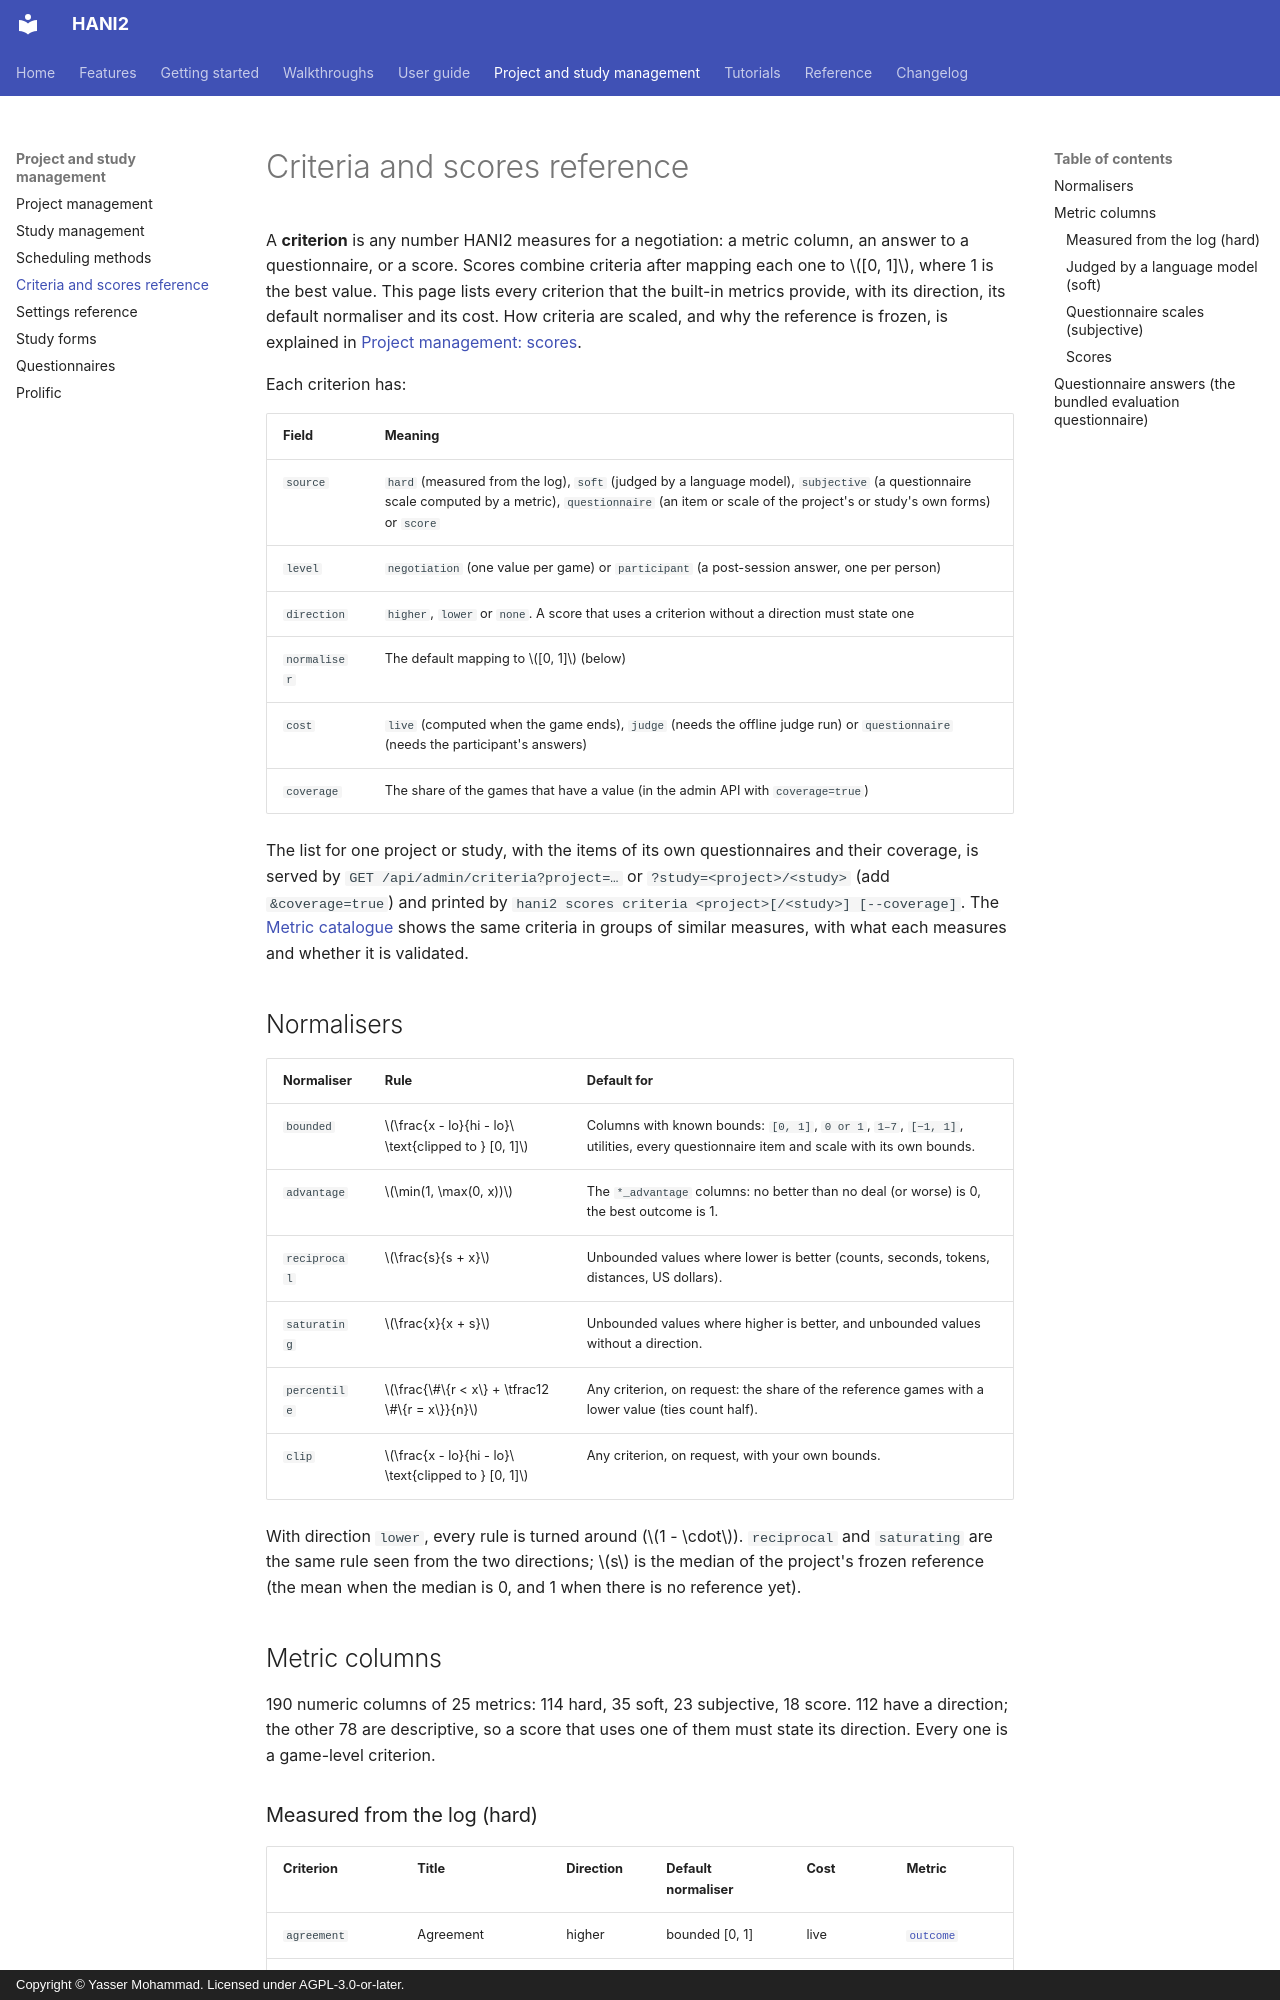

repository: autoneg/hani2 · page: guide/criteria/index.html · generator: mkdocs · copyright: Copyright © Yasser Mohammad. Licensed under AGPL-3.0-or-later.

# Criteria and scores reference

A **criterion** is any number HANI2 measures for a negotiation: a metric column, an answer to a
questionnaire, or a score. Scores combine criteria after mapping each one to $[0, 1]$, where 1 is
the best value. This page lists every criterion that the built-in metrics provide, with its
direction, its default normaliser and its cost. How criteria are scaled, and why the reference is
frozen, is explained in [Project management: scores](project-management.md#scores).

Each criterion has:

| Field | Meaning |
| --- | --- |
| `source` | `hard` (measured from the log), `soft` (judged by a language model), `subjective` (a questionnaire scale computed by a metric), `questionnaire` (an item or scale of the project's or study's own forms) or `score` |
| `level` | `negotiation` (one value per game) or `participant` (a post-session answer, one per person) |
| `direction` | `higher`, `lower` or `none`. A score that uses a criterion without a direction must state one |
| `normaliser` | The default mapping to $[0, 1]$ (below) |
| `cost` | `live` (computed when the game ends), `judge` (needs the offline judge run) or `questionnaire` (needs the participant's answers) |
| `coverage` | The share of the games that have a value (in the admin API with `coverage=true`) |

The list for one project or study, with the items of its own questionnaires and their coverage, is
served by `GET /api/admin/criteria?project=…` or `?study=<project>/<study>` (add `&coverage=true`) and printed by
`hani2 scores criteria <project>[/<study>] [--coverage]`. The [Metric catalogue](metric-catalog.md) shows the same criteria in groups of similar measures, with what each measures and whether it is validated.

<!-- criteria-reference:start (generated by `python -m hani2.evaluation.criteria docs/guide/criteria.md`) -->

## Normalisers

| Normaliser | Rule | Default for |
| --- | --- | --- |
| `bounded` | $\frac{x - lo}{hi - lo}\ \text{clipped to } [0, 1]$ | Columns with known bounds: `[0, 1]`, `0 or 1`, `1–7`, `[−1, 1]`, utilities, every questionnaire item and scale with its own bounds. |
| `advantage` | $\min(1, \max(0, x))$ | The `*_advantage` columns: no better than no deal (or worse) is 0, the best outcome is 1. |
| `reciprocal` | $\frac{s}{s + x}$ | Unbounded values where lower is better (counts, seconds, tokens, distances, US dollars). |
| `saturating` | $\frac{x}{x + s}$ | Unbounded values where higher is better, and unbounded values without a direction. |
| `percentile` | $\frac{\#\{r < x\} + \tfrac12 \#\{r = x\}}{n}$ | Any criterion, on request: the share of the reference games with a lower value (ties count half). |
| `clip` | $\frac{x - lo}{hi - lo}\ \text{clipped to } [0, 1]$ | Any criterion, on request, with your own bounds. |

With direction `lower`, every rule is turned around ($1 - \cdot$). `reciprocal` and `saturating` are the same rule seen from the two directions; $s$ is the median of the project's frozen reference (the mean when the median is 0, and 1 when there is no reference yet).
